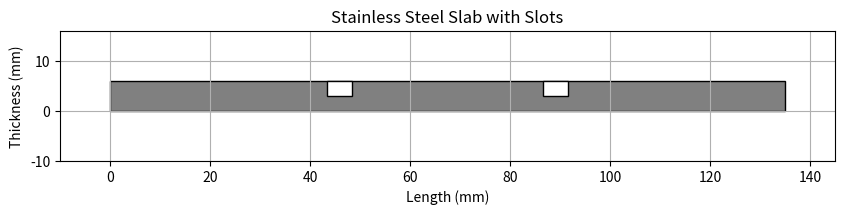

Write Python code to recreate this figure.
import matplotlib.pyplot as plt
import matplotlib.patches as patches

# Slab dimensions
slab_length = 135
slab_width = 63
slab_thickness = 6

# Slot dimensions
slot_length = 5
slot_width = 63
slot_depth = 3

# Slot positions
slot1_x = (slab_length - slot_length) / 3
slot2_x = 2 * (slab_length - slot_length) / 3

# Create figure and axis
fig, ax = plt.subplots(figsize=(10, 6))

# Create the slab as a rectangle
slab = patches.Rectangle((0, 0), slab_length, slab_thickness, linewidth=1, edgecolor='black', facecolor='gray')
ax.add_patch(slab)

# Create the first slot
slot1 = patches.Rectangle((slot1_x, slab_thickness - slot_depth), slot_length, slot_depth, linewidth=1, edgecolor='black', facecolor='white')
ax.add_patch(slot1)

# Create the second slot
slot2 = patches.Rectangle((slot2_x, slab_thickness - slot_depth), slot_length, slot_depth, linewidth=1, edgecolor='black', facecolor='white')
ax.add_patch(slot2)

# Set the limits and aspect ratio
ax.set_xlim(-10, slab_length + 10)
ax.set_ylim(-10, slab_thickness + 10)
ax.set_aspect('equal')

# Add labels and title
ax.set_xlabel('Length (mm)')
ax.set_ylabel('Thickness (mm)')
ax.set_title('Stainless Steel Slab with Slots')

# Show the plot
plt.grid(True)
plt.show()
